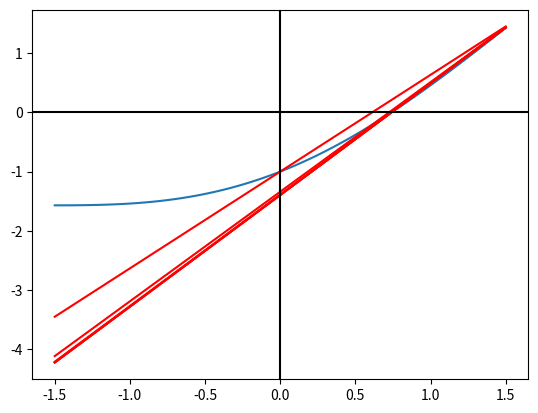

This figure's Python source:
import numpy as np
import matplotlib.pyplot as plt

def f(x):
    return x - np.cos(x)

x_domain = np.linspace(-1.5, 1.5, 100) # first two numbers are the domain of the functions and how much the plt will show, use any numbers for ease

plt.plot(x_domain,f(x_domain)) # blue is y=f(x)

x0 = 0 # mess around with this for each question
x1 = 1.57
x = x1
xn = 30
count = 2

while abs(f(xn)) > 10**-5 :
    xn = x - ((f(x)*(x-x0))/(f(x)-f(x0)))

    m = (f(x)-f(x0))/(x-x0)
    b = f(x) - m*x

    plt.plot(x_domain, (m*x_domain)+b, color = 'red')
    print(f"Iteration: {count}   x_{count-2} {x0}   x_{count-1} {x}   x_{count} {xn}   f(x_{count-1}) {f(x)}   f(x_{count-2}) {f(x0)}   Secant Line: {m}*x+{b}")

    if f(xn) * f(x0) < 0:
        x = xn

    elif f(xn) * f(x) < 0:
        x0 = xn
    count+=1

    
print(f'The root was found at {xn} with error {abs(f(xn))}')
plt.axhline(y=0, color = 'black')
plt.axvline(x=0, color = 'black')
plt.show()#if you want to see the secant lines generate one at a time, throw this in the loop alongside the intial declaration of the plot on line 9